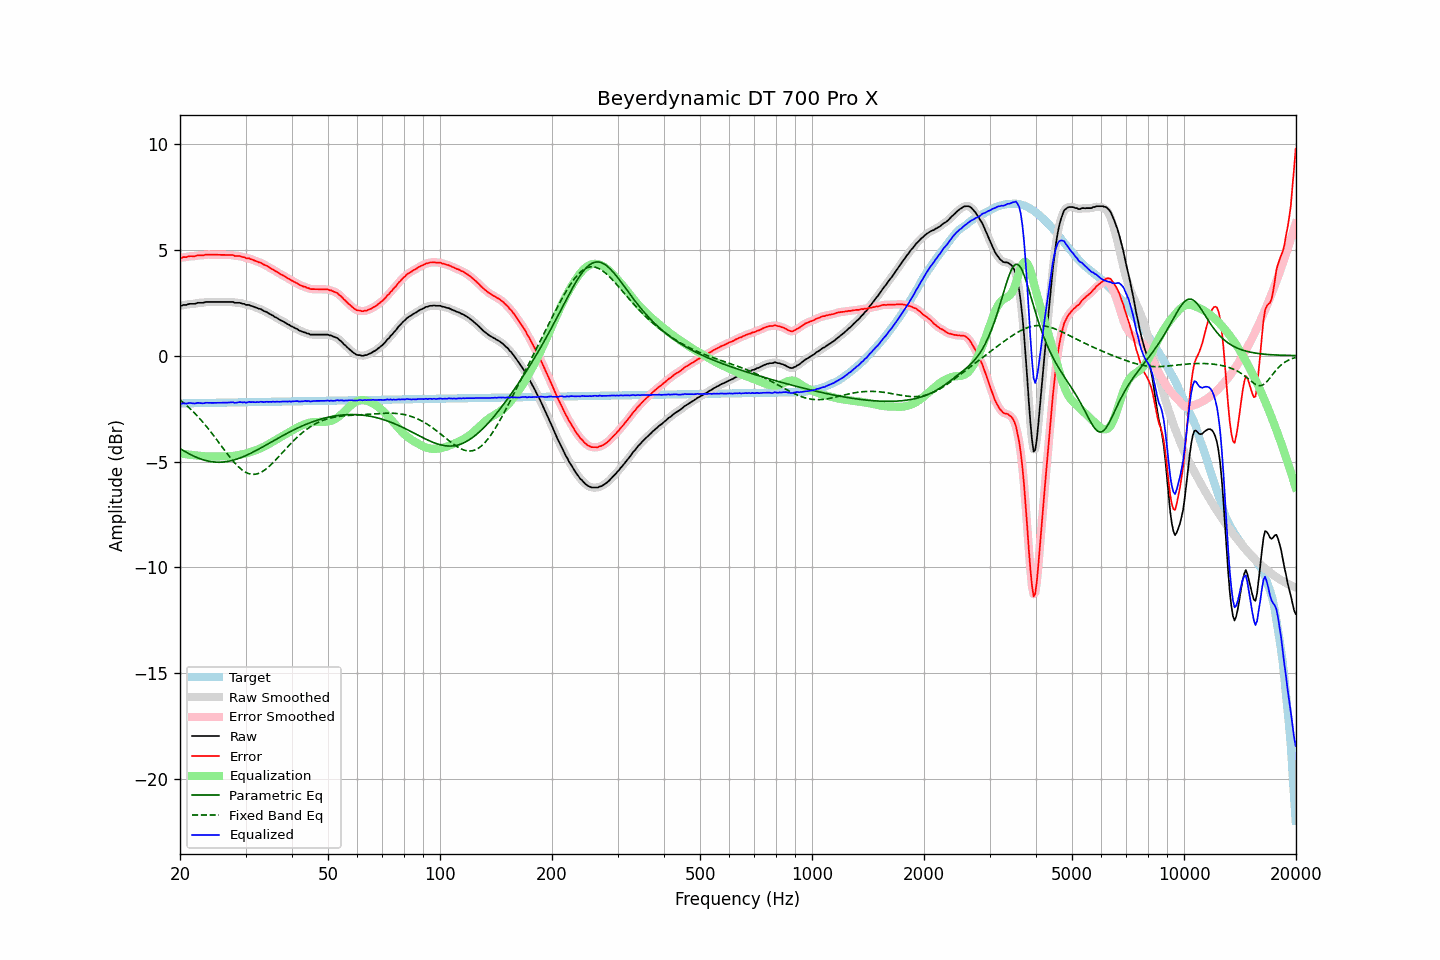

Data behind this chart, as committed beside it:
frequency, raw, error, smoothed, error_smoothed, equalization, parametric_eq, fixed_band_eq, equalized_raw, equalized_smoothed, target
20.00, 2.37, 4.63, 2.37, 4.63, -4.62, -4.39, -2.09, -2.25, -2.25, -2.26
20.20, 2.35, 4.61, 2.37, 4.63, -4.63, -4.43, -2.16, -2.28, -2.26, -2.26
20.40, 2.39, 4.65, 2.38, 4.63, -4.64, -4.48, -2.22, -2.25, -2.26, -2.26
20.61, 2.39, 4.65, 2.39, 4.64, -4.65, -4.52, -2.28, -2.26, -2.26, -2.26
20.81, 2.39, 4.65, 2.41, 4.66, -4.66, -4.57, -2.35, -2.27, -2.25, -2.25
21.02, 2.42, 4.67, 2.42, 4.67, -4.67, -4.61, -2.42, -2.25, -2.25, -2.25
21.23, 2.44, 4.69, 2.43, 4.69, -4.68, -4.65, -2.49, -2.24, -2.24, -2.25
21.44, 2.44, 4.69, 2.44, 4.69, -4.69, -4.69, -2.56, -2.25, -2.25, -2.25
21.66, 2.44, 4.69, 2.44, 4.69, -4.70, -4.73, -2.63, -2.25, -2.25, -2.25
21.87, 2.44, 4.69, 2.45, 4.70, -4.71, -4.76, -2.71, -2.26, -2.25, -2.25
22.09, 2.46, 4.71, 2.47, 4.71, -4.71, -4.79, -2.79, -2.25, -2.25, -2.25
22.31, 2.49, 4.74, 2.48, 4.73, -4.72, -4.83, -2.87, -2.23, -2.24, -2.24
22.54, 2.49, 4.73, 2.49, 4.73, -4.73, -4.86, -2.95, -2.24, -2.24, -2.24
22.76, 2.49, 4.73, 2.49, 4.73, -4.74, -4.88, -3.04, -2.24, -2.24, -2.24
22.99, 2.49, 4.73, 2.50, 4.74, -4.74, -4.91, -3.12, -2.25, -2.25, -2.24
23.22, 2.50, 4.74, 2.51, 4.75, -4.75, -4.93, -3.21, -2.25, -2.24, -2.24
23.45, 2.53, 4.77, 2.52, 4.76, -4.76, -4.95, -3.30, -2.22, -2.24, -2.24
23.69, 2.53, 4.77, 2.53, 4.77, -4.76, -4.97, -3.39, -2.23, -2.23, -2.24
23.92, 2.53, 4.77, 2.54, 4.77, -4.76, -4.99, -3.49, -2.23, -2.23, -2.23
24.16, 2.53, 4.77, 2.53, 4.77, -4.76, -5.00, -3.59, -2.23, -2.23, -2.23
24.40, 2.53, 4.76, 2.53, 4.76, -4.77, -5.01, -3.68, -2.23, -2.23, -2.23
24.65, 2.53, 4.76, 2.53, 4.76, -4.77, -5.02, -3.78, -2.23, -2.23, -2.23
24.89, 2.53, 4.76, 2.53, 4.76, -4.76, -5.03, -3.88, -2.23, -2.23, -2.23
25.14, 2.53, 4.76, 2.53, 4.76, -4.76, -5.03, -3.99, -2.23, -2.23, -2.23
25.39, 2.53, 4.76, 2.53, 4.76, -4.76, -5.03, -4.09, -2.23, -2.23, -2.23
25.65, 2.53, 4.76, 2.53, 4.76, -4.76, -5.03, -4.19, -2.22, -2.22, -2.22
25.91, 2.53, 4.76, 2.53, 4.76, -4.76, -5.03, -4.29, -2.22, -2.22, -2.22
26.16, 2.53, 4.75, 2.53, 4.75, -4.76, -5.02, -4.39, -2.22, -2.22, -2.22
26.43, 2.53, 4.75, 2.53, 4.75, -4.76, -5.01, -4.50, -2.22, -2.22, -2.22
26.69, 2.53, 4.75, 2.53, 4.75, -4.75, -5.00, -4.60, -2.22, -2.22, -2.22
26.96, 2.53, 4.75, 2.53, 4.75, -4.75, -4.99, -4.70, -2.22, -2.22, -2.22
27.23, 2.53, 4.75, 2.54, 4.75, -4.74, -4.98, -4.79, -2.21, -2.21, -2.22
27.50, 2.53, 4.75, 2.53, 4.75, -4.74, -4.96, -4.89, -2.21, -2.21, -2.22
27.77, 2.53, 4.75, 2.52, 4.73, -4.73, -4.94, -4.98, -2.20, -2.21, -2.21
28.05, 2.49, 4.70, 2.51, 4.72, -4.72, -4.92, -5.06, -2.23, -2.22, -2.21
28.33, 2.49, 4.70, 2.50, 4.71, -4.71, -4.89, -5.15, -2.22, -2.22, -2.21
28.62, 2.49, 4.70, 2.49, 4.70, -4.70, -4.87, -5.22, -2.21, -2.21, -2.21
28.90, 2.49, 4.70, 2.48, 4.69, -4.69, -4.84, -5.29, -2.19, -2.20, -2.21
29.19, 2.47, 4.68, 2.47, 4.68, -4.67, -4.81, -5.36, -2.20, -2.20, -2.21
29.48, 2.44, 4.65, 2.45, 4.66, -4.65, -4.78, -5.42, -2.21, -2.20, -2.21
29.78, 2.44, 4.65, 2.43, 4.63, -4.64, -4.75, -5.47, -2.20, -2.21, -2.20
30.08, 2.39, 4.60, 2.41, 4.61, -4.62, -4.72, -5.51, -2.23, -2.21, -2.20
30.38, 2.39, 4.59, 2.39, 4.60, -4.60, -4.68, -5.55, -2.21, -2.20, -2.20
30.68, 2.39, 4.59, 2.38, 4.58, -4.57, -4.65, -5.58, -2.18, -2.20, -2.20
30.99, 2.35, 4.55, 2.36, 4.56, -4.55, -4.61, -5.59, -2.20, -2.19, -2.20
31.30, 2.33, 4.53, 2.33, 4.53, -4.53, -4.57, -5.60, -2.19, -2.19, -2.20
31.61, 2.30, 4.50, 2.30, 4.50, -4.50, -4.53, -5.60, -2.20, -2.20, -2.20
31.93, 2.27, 4.47, 2.27, 4.47, -4.47, -4.50, -5.60, -2.20, -2.20, -2.19
32.24, 2.25, 4.44, 2.25, 4.44, -4.44, -4.45, -5.58, -2.19, -2.20, -2.19
32.57, 2.21, 4.40, 2.22, 4.41, -4.41, -4.41, -5.56, -2.20, -2.19, -2.19
32.89, 2.20, 4.39, 2.19, 4.38, -4.38, -4.37, -5.52, -2.18, -2.19, -2.19
33.22, 2.16, 4.35, 2.16, 4.35, -4.34, -4.33, -5.48, -2.18, -2.19, -2.19
33.55, 2.11, 4.30, 2.12, 4.31, -4.31, -4.29, -5.44, -2.20, -2.19, -2.19
33.89, 2.08, 4.27, 2.08, 4.27, -4.27, -4.24, -5.38, -2.19, -2.19, -2.19
34.23, 2.05, 4.24, 2.05, 4.23, -4.23, -4.20, -5.33, -2.18, -2.18, -2.18
34.57, 2.00, 4.19, 2.00, 4.19, -4.19, -4.16, -5.26, -2.19, -2.18, -2.18
34.92, 1.96, 4.14, 1.96, 4.15, -4.14, -4.12, -5.19, -2.18, -2.18, -2.18
35.27, 1.91, 4.09, 1.92, 4.10, -4.10, -4.07, -5.12, -2.19, -2.18, -2.18
35.62, 1.88, 4.06, 1.87, 4.05, -4.05, -4.03, -5.04, -2.17, -2.18, -2.18
35.97, 1.82, 4.00, 1.83, 4.01, -4.01, -3.99, -4.97, -2.19, -2.18, -2.18
... 635 more rows
